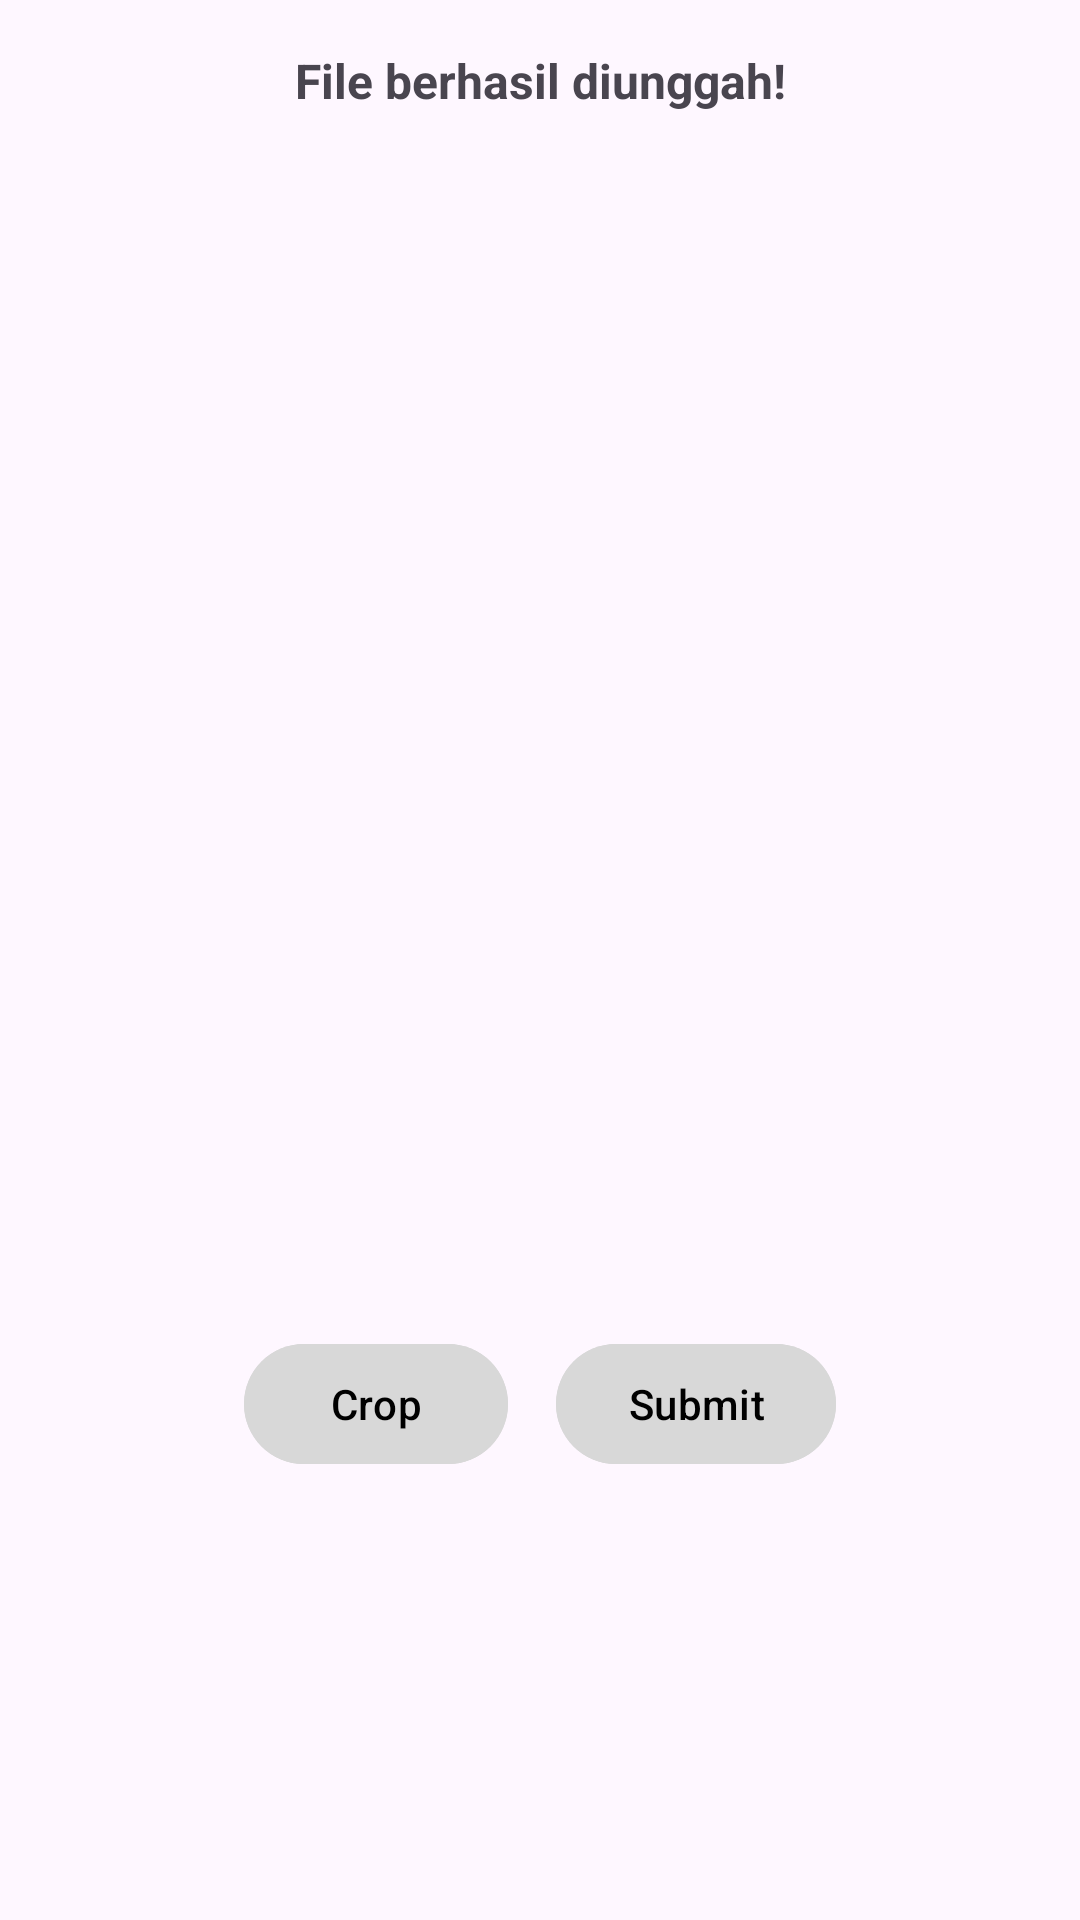

This screen was rendered from an Android layout file. Write that file and the resources it references.
<!-- AndroidManifest.xml: application theme Theme.BrainHealth -->
<!-- res/layout/fragment_submit.xml -->
<?xml version="1.0" encoding="utf-8"?>
<androidx.constraintlayout.widget.ConstraintLayout xmlns:android="http://schemas.android.com/apk/res/android"
    xmlns:app="http://schemas.android.com/apk/res-auto"
    xmlns:tools="http://schemas.android.com/tools"
    android:layout_width="match_parent"
    android:layout_height="match_parent"
    tools:context=".ui.home.SubmitFragment">

    <ProgressBar
        android:id="@+id/progressBar"
        style="?android:attr/progressBarStyle"
        android:layout_width="wrap_content"
        android:layout_height="wrap_content"
        android:visibility="gone"
        android:elevation="2dp"
        app:layout_constraintBottom_toBottomOf="parent"
        app:layout_constraintEnd_toEndOf="parent"
        app:layout_constraintStart_toStartOf="parent"
        app:layout_constraintTop_toTopOf="parent"
        tools:visibility="visible" />

    <TextView
        android:id="@+id/tv_fragment_submit"
        android:layout_width="wrap_content"
        android:layout_height="0dp"
        android:text="@string/activity_main_fragment_submit_header"
        android:layout_marginTop="16dp"
        android:textSize="16sp"
        app:layout_constraintBottom_toBottomOf="parent"
        app:layout_constraintEnd_toEndOf="parent"
        app:layout_constraintStart_toStartOf="parent"
        app:layout_constraintTop_toTopOf="parent"
        app:layout_constraintVertical_bias="0.499" />

    <TextView
        android:id="@+id/tv_username"
        android:layout_width="wrap_content"
        android:layout_height="wrap_content"
        android:layout_marginBottom="16dp"
        android:textSize="14sp"
        app:layout_constraintBottom_toTopOf="@+id/imgChosen"
        app:layout_constraintEnd_toEndOf="parent"
        app:layout_constraintStart_toStartOf="parent"
        tools:text="@string/app_name" />


    <ImageView
        android:id="@+id/imgChosen"
        android:layout_width="wrap_content"
        android:layout_height="200dp"
        android:adjustViewBounds="true"
        app:layout_constraintBottom_toBottomOf="parent"
        app:layout_constraintEnd_toEndOf="parent"
        app:layout_constraintHeight_percent="0.7"
        app:layout_constraintStart_toStartOf="parent"
        app:layout_constraintTop_toTopOf="@+id/tv_fragment_submit"
        app:layout_constraintWidth_percent="0.7"
        tools:src="@tools:sample/avatars" />

    <LinearLayout
        android:id="@+id/layout_buttons"
        android:layout_width="wrap_content"
        android:layout_height="wrap_content"
        android:layout_marginTop="16dp"
        app:layout_constraintTop_toBottomOf="@+id/imgChosen"
        app:layout_constraintStart_toStartOf="parent"
        app:layout_constraintEnd_toEndOf="parent">

        <Button
            android:id="@+id/btnCrop"
            android:layout_width="wrap_content"
            android:layout_height="wrap_content"
            android:text="@string/activity_main_fragment_submit_button_crop"
            android:layout_marginEnd="8dp"
            android:backgroundTint="@color/gray"
            android:textColor="@color/black" />

        <Button
            android:id="@+id/btnSubmit"
            android:layout_width="wrap_content"
            android:layout_height="wrap_content"
            android:layout_marginStart="8dp"
            android:text="@string/activity_main_fragment_submit_button_submit"
            android:backgroundTint="@color/gray"
            android:textColor="@color/black" />

    </LinearLayout>


</androidx.constraintlayout.widget.ConstraintLayout>
<!-- resources referenced by this layout -->
<resources>
  <color name="black">#FF000000</color>
  <color name="gray">#D8D8D8</color>
  <string name="activity_main_fragment_submit_button_crop">Crop</string>
  <string name="activity_main_fragment_submit_button_submit">Submit</string>
  <string name="activity_main_fragment_submit_header"><b>File berhasil diunggah!</b></string>
  <string name="app_name">BrainHealth</string>
  <style name="Theme.BrainHealth" parent="Base.Theme.BrainHealth" />
  <style name="Base.Theme.BrainHealth" parent="Theme.Material3.DayNight">
          
          <item name="colorPrimary">@color/light_blue</item>
          <item name="colorOnPrimary">@color/baby_blue</item>
          <item name="colorPrimaryContainer">@color/baby_blue</item>
          <item name="colorOnPrimaryContainer">@color/baby_blue</item>
  
          <item name="android:windowActivityTransitions">true</item>
          <item name="android:windowEnterTransition">@android:transition/slide_right</item>
          <item name="android:windowExitTransition">@android:transition/slide_left</item>
      </style>
  <color name="light_blue">#00BFFF</color>
  <color name="baby_blue">#A4E3F8</color>
</resources>
